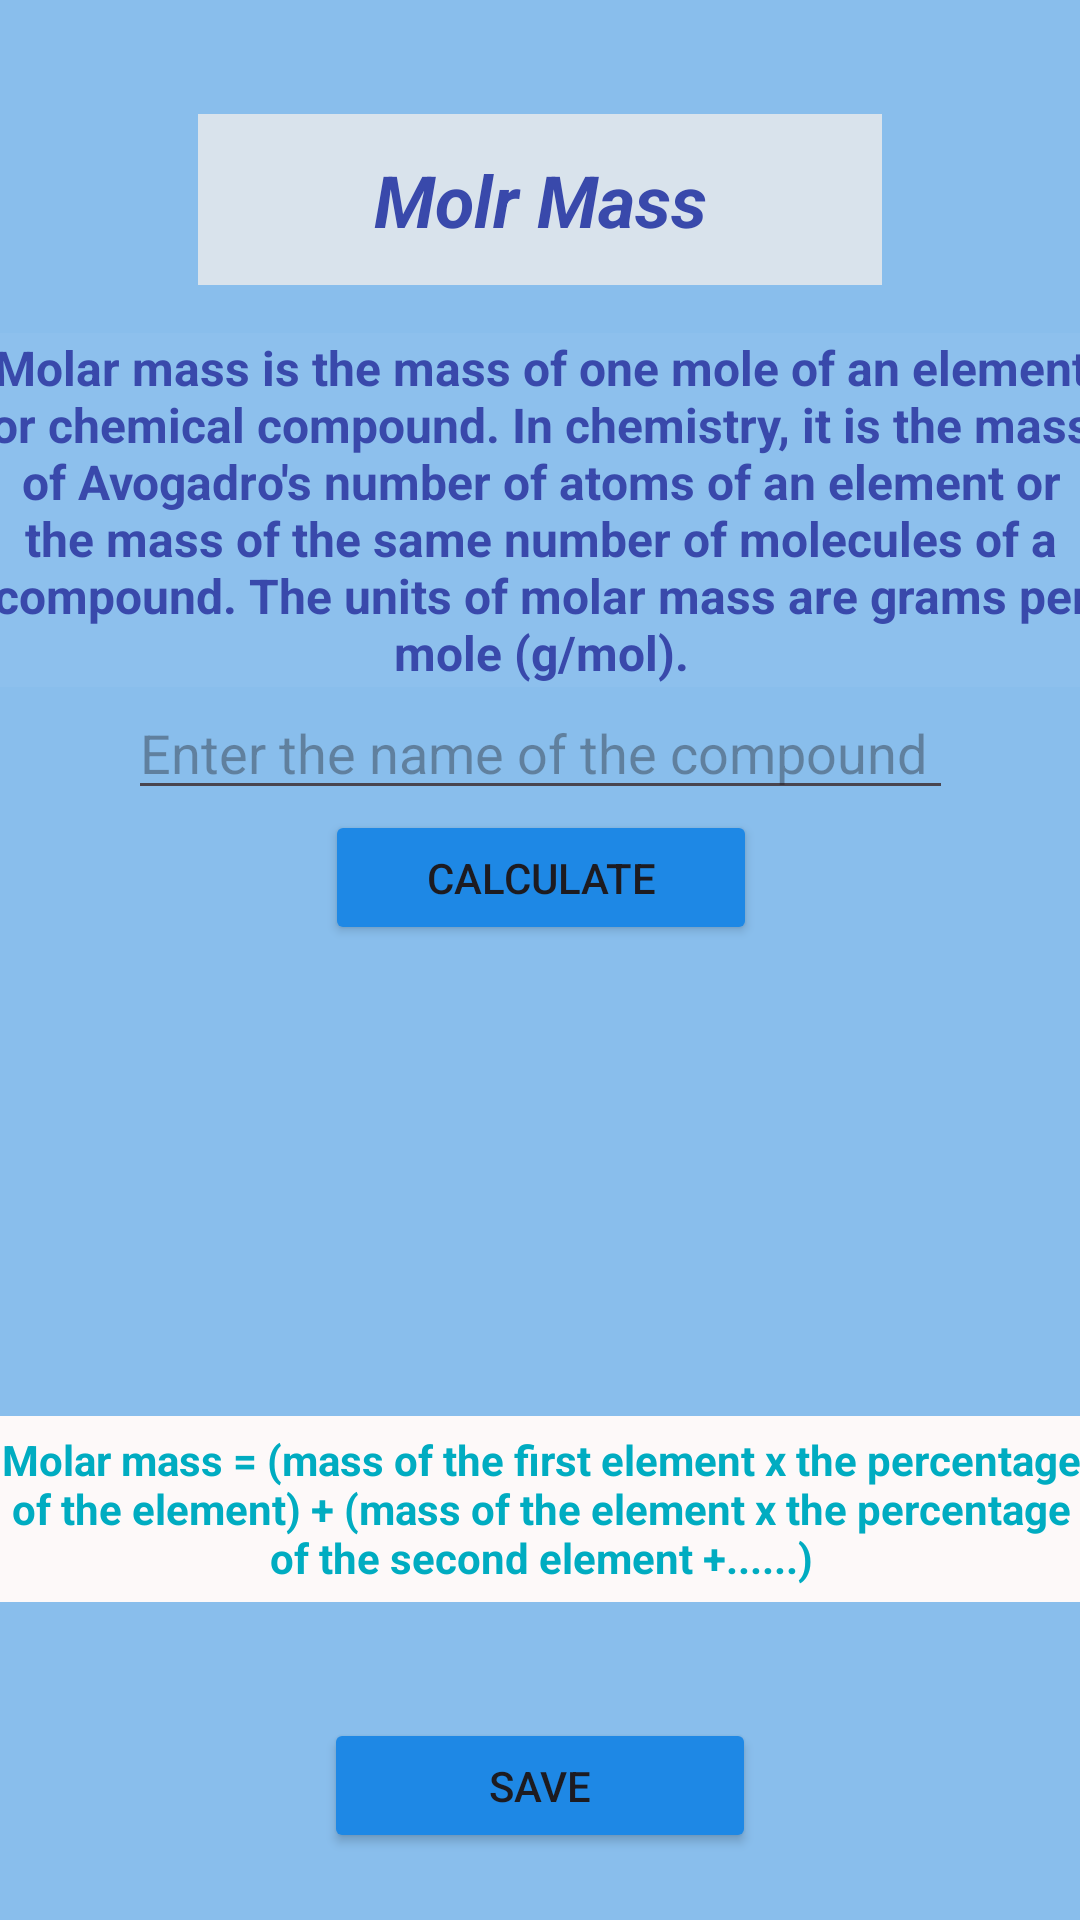

Reconstruct the res/layout file that produces this screen, plus the resources it refers to.
<!-- AndroidManifest.xml: application theme Theme.DaliaHamed -->
<!-- res/layout/activity_molar_mass.xml -->
<?xml version="1.0" encoding="utf-8"?>
<androidx.constraintlayout.widget.ConstraintLayout xmlns:android="http://schemas.android.com/apk/res/android"
    xmlns:app="http://schemas.android.com/apk/res-auto"
    xmlns:tools="http://schemas.android.com/tools"
    android:layout_width="match_parent"
    android:layout_height="match_parent"
    android:background="#6FAFE6"
    android:backgroundTint="#89BEEC">

    <TextView
        android:id="@+id/textView3"
        android:layout_width="228dp"
        android:layout_height="57dp"
        android:backgroundTint="#D9E3EC"
        android:gravity="center"
        android:text="Molr Mass"
        android:textColor="#3949AB"
        android:textSize="24sp"
        android:textStyle="normal|bold|italic"
        app:layout_constraintEnd_toEndOf="parent"
        android:layout_marginTop="38dp"
        android:background="#039BE5"
        app:layout_constraintStart_toStartOf="parent"
        app:layout_constraintTop_toTopOf="parent" />

    <TextView
        android:id="@+id/textView4"
        android:layout_width="377dp"
        android:layout_height="118dp"
        android:layout_marginTop="16dp"
        android:background="#1E88E5"
        android:backgroundTint="#0ADBE7F1"
        android:gravity="center"
        android:text="Molar mass is the mass of one mole of an element or chemical compound. In chemistry, it is the mass of Avogadro's number of atoms of an element or the mass of the same number of molecules of a compound. The units of molar mass are grams per mole (g/mol)."
        android:textColor="#3949AB"
        android:textSize="16sp"
        android:textStyle="bold"
        app:layout_constraintEnd_toEndOf="parent"
        app:layout_constraintStart_toStartOf="parent"
        app:layout_constraintTop_toBottomOf="@+id/textView3" />

    <EditText
        android:id="@+id/txtEnterid"
        android:layout_width="275dp"
        android:layout_height="41dp"
        android:ems="10"
        android:hint="Enter the name of the compound"
        android:inputType="text"
        app:layout_constraintBottom_toTopOf="@+id/btncalculate"
        app:layout_constraintEnd_toEndOf="parent"
        app:layout_constraintStart_toStartOf="parent"
        app:layout_constraintTop_toBottomOf="@+id/textView4" />

    <Button
        android:id="@+id/btncalculate"
        android:layout_width="144dp"
        android:layout_height="45dp"
        android:layout_marginBottom="16dp"
        android:backgroundTint="#1E88E5"
        android:text="Calculate"
        app:layout_constraintBottom_toTopOf="@+id/txtresid"
        app:layout_constraintEnd_toEndOf="parent"
        app:layout_constraintHorizontal_bias="0.501"
        app:layout_constraintStart_toStartOf="parent" />

    <TextView
        android:id="@+id/txtresid"
        android:layout_width="376dp"
        android:layout_height="125dp"
        android:layout_marginTop="16dp"
        app:layout_constraintEnd_toEndOf="parent"
        app:layout_constraintHorizontal_bias="0.514"
        app:layout_constraintStart_toStartOf="parent"
        app:layout_constraintTop_toBottomOf="@+id/btncalculate" />

    <TextView
        android:id="@+id/txtrule2id"
        android:layout_width="365dp"
        android:layout_height="62dp"
        android:layout_marginTop="16dp"
        android:background="#FDF9F9"
        android:gravity="center"
        android:text="Molar mass = (mass of the first element x the percentage of the element) + (mass of the element x the percentage of the second element +......)"
        android:textColor="#00ACC1"
        android:textSize="14sp"
        android:textStyle="bold"
        app:layout_constraintEnd_toEndOf="parent"
        app:layout_constraintHorizontal_bias="0.492"
        app:layout_constraintStart_toStartOf="parent"
        app:layout_constraintTop_toBottomOf="@+id/txtresid" />

    <Button
        android:id="@+id/btnsaveid"
        android:layout_width="144dp"
        android:layout_height="45dp"
        android:layout_marginTop="16dp"
        android:backgroundTint="#1E88E5"
        android:text="Save"
        app:layout_constraintBottom_toBottomOf="parent"
        app:layout_constraintEnd_toEndOf="parent"
        app:layout_constraintStart_toStartOf="parent"
        app:layout_constraintTop_toBottomOf="@+id/txtrule2id" />


</androidx.constraintlayout.widget.ConstraintLayout>
<!-- resources referenced by this layout -->
<resources>
  <style name="Theme.DaliaHamed" parent="Base.Theme.DaliaHamed" />
  <style name="Base.Theme.DaliaHamed" parent="Theme.Material3.DayNight.NoActionBar">
          
          
      </style>
</resources>
